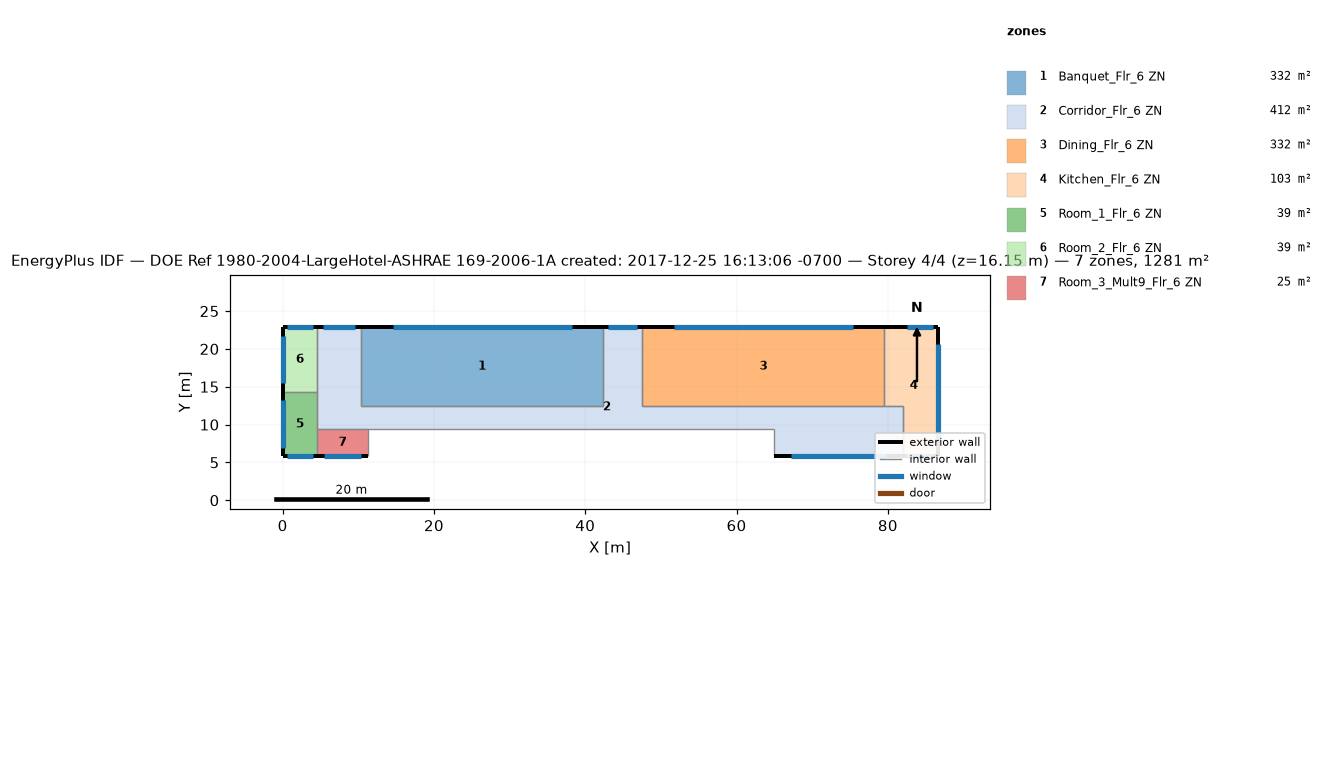
=== STOREY PLAN SPEC (per zone: floor XY polygon, exterior-wall plan segments, windows/doors) ===
zone 1: Banquet_Flr_6 ZN  (331.7 m²)
  floor: (42.37, 22.86) (42.37, 12.50) (10.36, 12.50) (10.36, 22.86)
  exterior wall: (42.37, 22.86) – (10.36, 22.86)  [32.0 m]
    window: (38.21, 22.86) – (14.53, 22.86)  [25.9 m²]
  interior walls: 3
zone 2: Corridor_Flr_6 ZN  (412.1 m²)
  floor: (47.55, 22.86) (47.55, 12.50) (81.99, 12.50) (81.99, 5.79) (64.92, 5.79) (64.92, 9.45) (4.57, 9.45) (4.57, 22.86) (10.36, 22.86) (10.36, 12.50) (42.37, 12.50) (42.37, 22.86)
  exterior wall: (10.36, 22.86) – (4.57, 22.86)  [5.8 m]
    window: (9.61, 22.86) – (5.33, 22.86)  [4.7 m²]
  exterior wall: (47.55, 22.86) – (42.37, 22.86)  [5.2 m]
    window: (46.87, 22.86) – (43.04, 22.86)  [4.2 m²]
  exterior wall: (64.92, 5.79) – (81.99, 5.79)  [17.1 m]
    window: (67.14, 5.79) – (79.77, 5.79)  [13.8 m²]
  interior walls: 9
zone 3: Dining_Flr_6 ZN  (331.7 m²)
  floor: (79.55, 22.86) (79.55, 12.50) (47.55, 12.50) (47.55, 22.86)
  exterior wall: (79.55, 22.86) – (47.55, 22.86)  [32.0 m]
    window: (75.39, 22.86) – (51.71, 22.86)  [25.9 m²]
  interior walls: 3
zone 4: Kitchen_Flr_6 ZN  (103.3 m²)
  floor: (86.56, 22.86) (86.56, 5.79) (81.99, 5.79) (81.99, 12.50) (79.55, 12.50) (79.55, 22.86)
  exterior wall: (81.99, 5.79) – (86.56, 5.79)  [4.6 m]
    window: (82.59, 5.79) – (85.97, 5.79)  [3.7 m²]
  exterior wall: (86.56, 5.79) – (86.56, 22.86)  [17.1 m]
    window: (86.56, 8.01) – (86.56, 20.64)  [13.8 m²]
  exterior wall: (86.56, 22.86) – (79.55, 22.86)  [7.0 m]
    window: (85.97, 22.86) – (82.59, 22.86)  [3.7 m²]
  interior walls: 3
zone 5: Room_1_Flr_6 ZN  (39.0 m²)
  floor: (4.57, 14.33) (4.57, 5.79) (0.00, 5.79) (0.00, 14.33)
  exterior wall: (0.00, 5.79) – (4.57, 5.79)  [4.6 m]
    window: (0.59, 5.79) – (3.98, 5.79)  [3.7 m²]
  exterior wall: (0.00, 14.33) – (0.00, 5.79)  [8.5 m]
    window: (0.00, 13.22) – (0.00, 6.90)  [6.9 m²]
  interior walls: 2
zone 6: Room_2_Flr_6 ZN  (39.0 m²)
  floor: (4.57, 22.86) (4.57, 14.33) (0.00, 14.33) (0.00, 22.86)
  exterior wall: (4.57, 22.86) – (0.00, 22.86)  [4.6 m]
    window: (3.98, 22.86) – (0.59, 22.86)  [3.7 m²]
  exterior wall: (0.00, 22.86) – (0.00, 14.33)  [8.5 m]
    window: (0.00, 21.75) – (0.00, 15.44)  [6.9 m²]
  interior walls: 2
zone 7: Room_3_Mult9_Flr_6 ZN  (24.5 m²)
  floor: (11.28, 9.45) (11.28, 5.79) (4.57, 5.79) (4.57, 9.45)
  exterior wall: (4.57, 5.79) – (11.28, 5.79)  [6.7 m]
    window: (5.44, 5.79) – (10.41, 5.79)  [5.4 m²]
  interior walls: 3

=== DERIVED (storey summary) ===
Building: DOE Ref 1980-2004-LargeHotel-ASHRAE 169-2006-1A created: 2017-12-25 16:13:06 -0700
Storey: 4 of 4  (floor level z = 16.15 m)
Storey gross floor area: 1281.3 m²
Zones on this storey: 7
  - Banquet_Flr_6 ZN: floor 331.7 m²; exterior wall 32.0 m (97.5 m²); 1 window(s) 25.9 m²; WWR 26.6%
  - Corridor_Flr_6 ZN: floor 412.1 m²; exterior wall 28.0 m (85.5 m²); 3 window(s) 22.7 m²; WWR 26.6%
  - Dining_Flr_6 ZN: floor 331.7 m²; exterior wall 32.0 m (97.5 m²); 1 window(s) 25.9 m²; WWR 26.6%
  - Kitchen_Flr_6 ZN: floor 103.3 m²; exterior wall 28.7 m (87.3 m²); 3 window(s) 21.2 m²; WWR 24.3%
  - Room_1_Flr_6 ZN: floor 39.0 m²; exterior wall 13.1 m (40.0 m²); 2 window(s) 10.6 m²; WWR 26.6%
  - Room_2_Flr_6 ZN: floor 39.0 m²; exterior wall 13.1 m (39.9 m²); 2 window(s) 10.6 m²; WWR 26.6%
  - Room_3_Mult9_Flr_6 ZN: floor 24.5 m²; exterior wall 6.7 m (20.4 m²); 1 window(s) 5.4 m²; WWR 26.6%
Zone adjacency (shared interzone walls):
  - Banquet_Flr_6 ZN ↔ Corridor_Flr_6 ZN
  - Corridor_Flr_6 ZN ↔ Dining_Flr_6 ZN
  - Corridor_Flr_6 ZN ↔ Kitchen_Flr_6 ZN
  - Dining_Flr_6 ZN ↔ Kitchen_Flr_6 ZN
  - Room_1_Flr_6 ZN ↔ Room_2_Flr_6 ZN